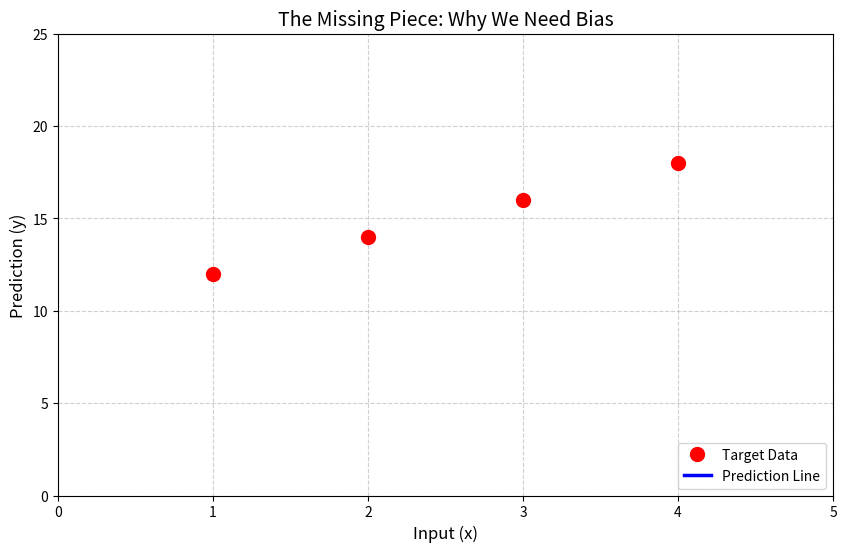

Write Python code to recreate this figure.
import numpy as np
import matplotlib.pyplot as plt
from matplotlib.animation import FuncAnimation

# -----------------------------------------------------
# 1. Setup the Data
# -----------------------------------------------------
# Our target rule is y = 2x + 10
x_data = np.array([1, 2, 3, 4])
y_data = np.array([12, 14, 16, 18]) 

# -----------------------------------------------------
# 2. Setup the Animation Frames
# -----------------------------------------------------
num_frames = 80
weights = np.zeros(num_frames)
biases = np.zeros(num_frames)

# Phase 1 (Frames 0 to 40): Keep weight=1.0, animate bias from 0 to 10
weights[:40] = 1.0
biases[:40] = np.linspace(0, 10, 40)

# Phase 2 (Frames 40 to 80): Keep bias=10.0, animate weight from 1.0 to 2.0
weights[40:] = np.linspace(1.0, 2.0, 40)
biases[40:] = 10.0

# -----------------------------------------------------
# 3. Setup the Plot
# -----------------------------------------------------
fig, ax = plt.subplots(figsize=(10, 6))
ax.set_xlim(0, 5)
ax.set_ylim(0, 25)
ax.set_xlabel("Input (x)", fontsize=12)
ax.set_ylabel("Prediction (y)", fontsize=12)
ax.set_title("The Missing Piece: Why We Need Bias", fontsize=14)
ax.grid(True, linestyle='--', alpha=0.6)

# Plot the target data points in red
ax.plot(x_data, y_data, 'ro', markersize=10, label='Target Data')

# Initialize the moving prediction line in blue
line, = ax.plot([], [], 'b-', linewidth=2.5, label='Prediction Line')

# Add a text box to show the live equation and current phase
info_text = ax.text(0.05, 0.80, '', transform=ax.transAxes, fontsize=14,
                    bbox=dict(facecolor='white', alpha=0.9, edgecolor='gray'))

ax.legend(loc="lower right")

# -----------------------------------------------------
# 4. The Animation Engine
# -----------------------------------------------------
def init():
    line.set_data([], [])
    info_text.set_text('')
    return line, info_text

def animate(i):
    w = weights[i]
    b = biases[i]
    
    # Draw the line straight across our X-axis bounds
    x_line = np.linspace(0, 5, 100)
    y_line = w * x_line + b
    line.set_data(x_line, y_line)
    
    # Update the text box to explain what is happening
    if i < 40:
        action = "PHASE 1: Lifting the line (Increasing Bias)"
    else:
        action = "PHASE 2: Tilting the line (Increasing Weight)"
        
    info_text.set_text(f"{action}\nEquation: Prediction = {w:.2f}*x + {b:.2f}")
    
    return line, info_text

# -----------------------------------------------------
# 5. Run it!
# -----------------------------------------------------
# interval=80 means 80 milliseconds per frame
ani = FuncAnimation(fig, animate, init_func=init, frames=num_frames, 
                    interval=80, blit=True, repeat_delay=3000)

plt.show()
